Run: headless pygame with SDL's dummy video driver; simulated clock (each Clock.tick advances the game by its frame time, no real sleeping); random seed 0; keys injected as events and as key.get_pressed() state; no mouse input.
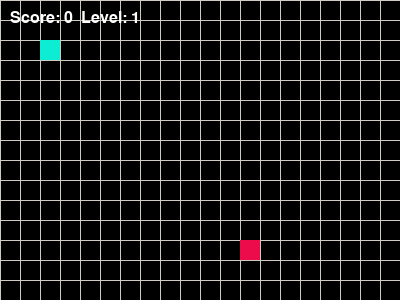
Frame 1 of 4 · flips 1–60 · no input
Frame 2 of 4 · flips 61–180 · tapped SPACE, RETURN · held RIGHT (→), D · screen unchanged from frame 1, image omitted
Frame 3 of 4 · flips 181–300 · held DOWN (↓), S · screen unchanged from frame 2, image omitted
Frame 4 of 4 · flips 301–420 · held LEFT (←), A, UP (↑), W · screen unchanged from frame 3, image omitted

The pygame program that drew these frames:

import pygame
import random

pygame.init()

WIDTH, HEIGHT = 400, 300
CELL_SIZE = 20
screen = pygame.display.set_mode((WIDTH, HEIGHT))
pygame.display.set_caption("Snake Game")

SNAKE_COLOR = (12, 237, 211)
FOOD_COLOR = (237, 12, 75)
GRID_COLOR = (207, 203, 192)
BACKGROUND_COLOR = (0, 0, 0)

clock = pygame.time.Clock()
speed = 5

snake = [(40, 40)]
dx, dy = 1, 0

food = (random.randint(0, (WIDTH // CELL_SIZE) - 1) * CELL_SIZE,
        random.randint(0, (HEIGHT // CELL_SIZE) - 1) * CELL_SIZE)

score = 0
level = 1

running = True
while running:
    for event in pygame.event.get():
        if event.type == pygame.QUIT:
            running = False
        if event.type == pygame.KEYDOWN:
            if event.key == pygame.K_UP and dy == 0:
                dx, dy = 0, -1
            elif event.key == pygame.K_DOWN and dy == 0:
                dx, dy = 0, 1
            elif event.key == pygame.K_LEFT and dx == 0:
                dx, dy = -1, 0
            elif event.key == pygame.K_RIGHT and dx == 0:
                dx, dy = 1, 0

    new_head = (snake[0][0] + dx * CELL_SIZE, snake[0][1] + dy * CELL_SIZE)
    
    if new_head[0] < 0:
        new_head = (WIDTH - CELL_SIZE, new_head[1])
    elif new_head[0] >= WIDTH:
        new_head = (0, new_head[1])
    if new_head[1] < 0:
        new_head = (new_head[0], HEIGHT - CELL_SIZE)
    elif new_head[1] >= HEIGHT:
        new_head = (new_head[0], 0)
    
    if new_head in snake:
        snake = [(40, 40)]
        dx, dy = 1, 0
        score = 0
        level = 1
        speed = 5
    
    snake.insert(0, new_head)
    
    if new_head == food:
        score += 1
        if score % 3 == 0:
            level += 1
            speed += 1
        while True:
            food = (random.randint(0, (WIDTH // CELL_SIZE) - 1) * CELL_SIZE,
                    random.randint(0, (HEIGHT // CELL_SIZE) - 1) * CELL_SIZE)
            if food not in snake:
                break
    else:
        snake.pop()
    
    screen.fill(BACKGROUND_COLOR)
    
    for x in range(0, WIDTH, CELL_SIZE):
        pygame.draw.line(screen, GRID_COLOR, (x, 0), (x, HEIGHT))
    for y in range(0, HEIGHT, CELL_SIZE):
        pygame.draw.line(screen, GRID_COLOR, (0, y), (WIDTH, y))
    
    for segment in snake:
        pygame.draw.rect(screen, SNAKE_COLOR, (*segment, CELL_SIZE, CELL_SIZE))
    
    pygame.draw.rect(screen, FOOD_COLOR, (*food, CELL_SIZE, CELL_SIZE))
    
    font = pygame.font.Font(None, 24)
    text = font.render(f"Score: {score}  Level: {level}", True, (255, 255, 255))
    screen.blit(text, (10, 10))
    
    pygame.display.flip()
    clock.tick(speed)

pygame.quit()
